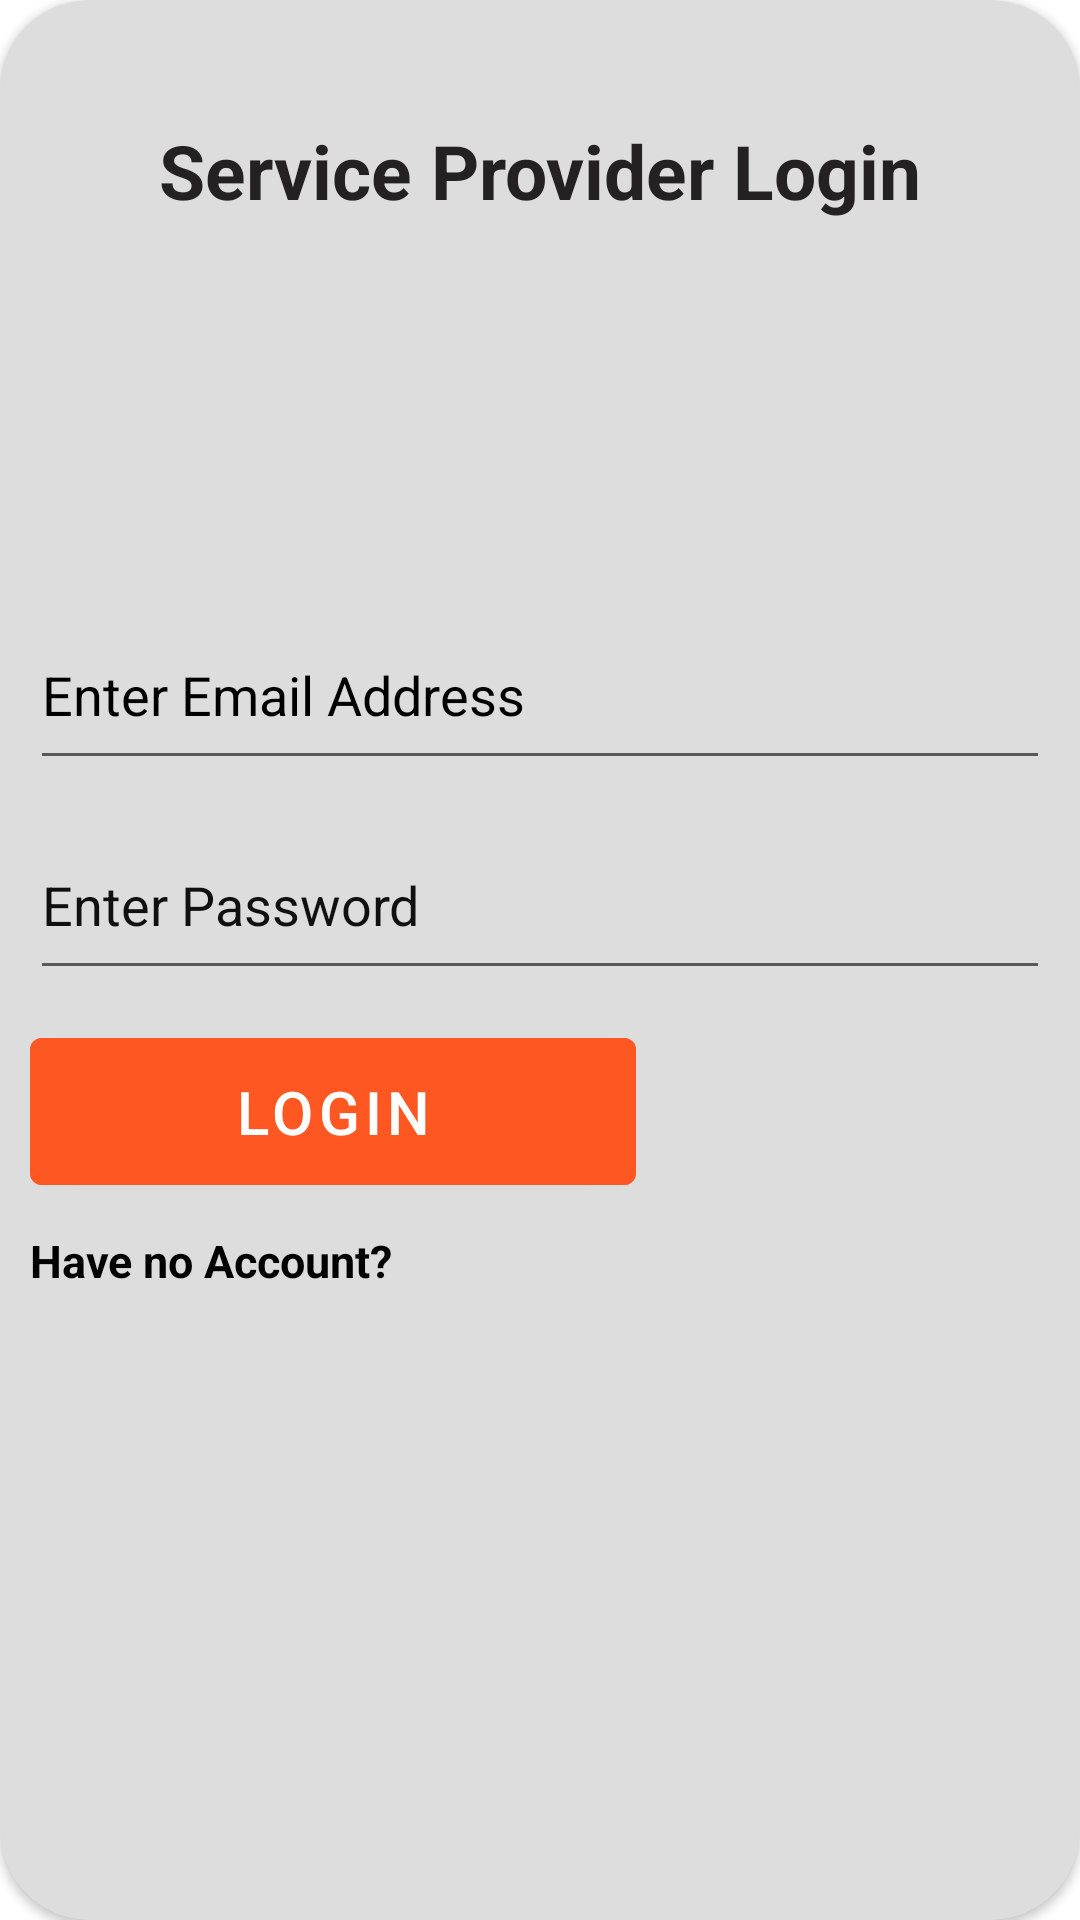

Layout XML and referenced resources for this Android screen:
<!-- AndroidManifest.xml: application theme Theme.PetVet -->
<!-- res/layout/vet_logg_activity.xml -->
<?xml version="1.0" encoding="utf-8"?>
<androidx.cardview.widget.CardView xmlns:android="http://schemas.android.com/apk/res/android"
    xmlns:app="http://schemas.android.com/apk/res-auto"
    xmlns:tools="http://schemas.android.com/tools"
    android:layout_width="match_parent"
    android:layout_height="match_parent"
    android:layout_marginStart="10dp"
    android:layout_marginTop="20dp"
    android:layout_marginEnd="10dp"
    android:layout_marginBottom="20dp"
    android:backgroundTint="#DDDDDD"
    android:elevation="20dp"
    app:cardCornerRadius="30sp"
    tools:context=".ServiceManRegisterActivity">

    <TextView
        android:id="@+id/tvHeader"
        android:layout_width="wrap_content"
        android:layout_height="wrap_content"
        android:layout_gravity="center_horizontal"
        android:layout_marginTop="40dp"
        android:text="Service Provider Login"
        android:textColor="#232121"
        android:textSize="25sp"
        android:textStyle="bold"
        app:layout_constraintEnd_toEndOf="parent"
        app:layout_constraintStart_toStartOf="parent"
        app:layout_constraintTop_toTopOf="parent" />
    <androidx.cardview.widget.CardView
        android:layout_width="125dp"
        android:layout_height="wrap_content"
        android:layout_alignParentStart="true"
        android:layout_alignParentTop="true"
        android:layout_alignParentEnd="true"
        android:layout_marginStart="130dp"
        android:layout_marginTop="80dp"
        android:layout_marginEnd="88dp"
        android:backgroundTint="@color/ap_transparent"
        android:elevation="100dp"
        app:cardCornerRadius="100dp"/>
    <EditText
        android:id="@+id/edEmail"
        android:layout_width="match_parent"
        android:layout_height="60dp"
        android:layout_marginStart="10dp"
        android:layout_marginTop="200dp"
        android:layout_marginEnd="10dp"
        android:hint="@string/emailText"
        android:importantForAutofill="no"
        android:inputType="textEmailAddress"
        android:textColorHint="#000000"
        app:layout_constraintStart_toStartOf="parent"
        app:layout_constraintTop_toBottomOf="@+id/tvHeader" />

    <EditText
        android:id="@+id/edPassword"
        android:layout_width="match_parent"
        android:layout_height="60dp"
        android:layout_marginStart="10dp"
        android:layout_marginTop="270dp"
        android:layout_marginEnd="10dp"
        android:hint="@string/passwordText"
        android:importantForAutofill="no"
        android:inputType="textPassword"
        android:textColorHint="#101010"
        app:layout_constraintStart_toStartOf="parent"
        app:layout_constraintTop_toBottomOf="@+id/edEmail" />

    <com.google.android.material.button.MaterialButton
        android:id="@+id/btLogin"
        android:layout_width="202dp"
        android:layout_height="61dp"
        android:layout_marginStart="10dp"
        android:layout_marginTop="340dp"
        android:backgroundTint="#FF5722"
        android:text="@string/btLogin"
        android:textColor="@color/white"
        android:textSize="20sp"
        app:layout_constraintEnd_toEndOf="parent"
        app:layout_constraintStart_toStartOf="parent"
        app:layout_constraintTop_toBottomOf="@+id/edPassword" />

    <TextView
        android:id="@+id/textView"
        android:layout_width="wrap_content"
        android:layout_height="wrap_content"
        android:layout_marginStart="10dp"
        android:layout_marginTop="410dp"
        android:text="@string/no_account"
        android:textColor="#020202"
        android:textStyle="bold"
        android:textSize="15sp"
        app:layout_constraintEnd_toEndOf="parent"
        app:layout_constraintStart_toStartOf="parent"
        app:layout_constraintTop_toBottomOf="@+id/btLogin" />


</androidx.cardview.widget.CardView>
<!-- resources referenced by this layout -->
<resources>
  <color name="white">#FFFFFFFF</color>
  <string name="btLogin">LOGIN</string>
  <string name="emailText">Enter Email Address</string>
  <string name="no_account">Have no Account?</string>
  <string name="passwordText">Enter Password</string>
  <style name="Theme.PetVet" parent="Theme.MaterialComponents.Light.NoActionBar">
          
          <item name="colorOnPrimary">@color/white</item>
          
          <item name="colorSecondary">@color/teal_200</item>
          <item name="colorSecondaryVariant">@color/teal_700</item>
          <item name="colorOnSecondary">#9C27B0</item>
          
          <item name="android:statusBarColor">@color/purple</item>
          
      </style>
  <color name="teal_200">#FF03DAC5</color>
  <color name="teal_700">#FF018786</color>
  <color name="purple">#131419</color>
</resources>
